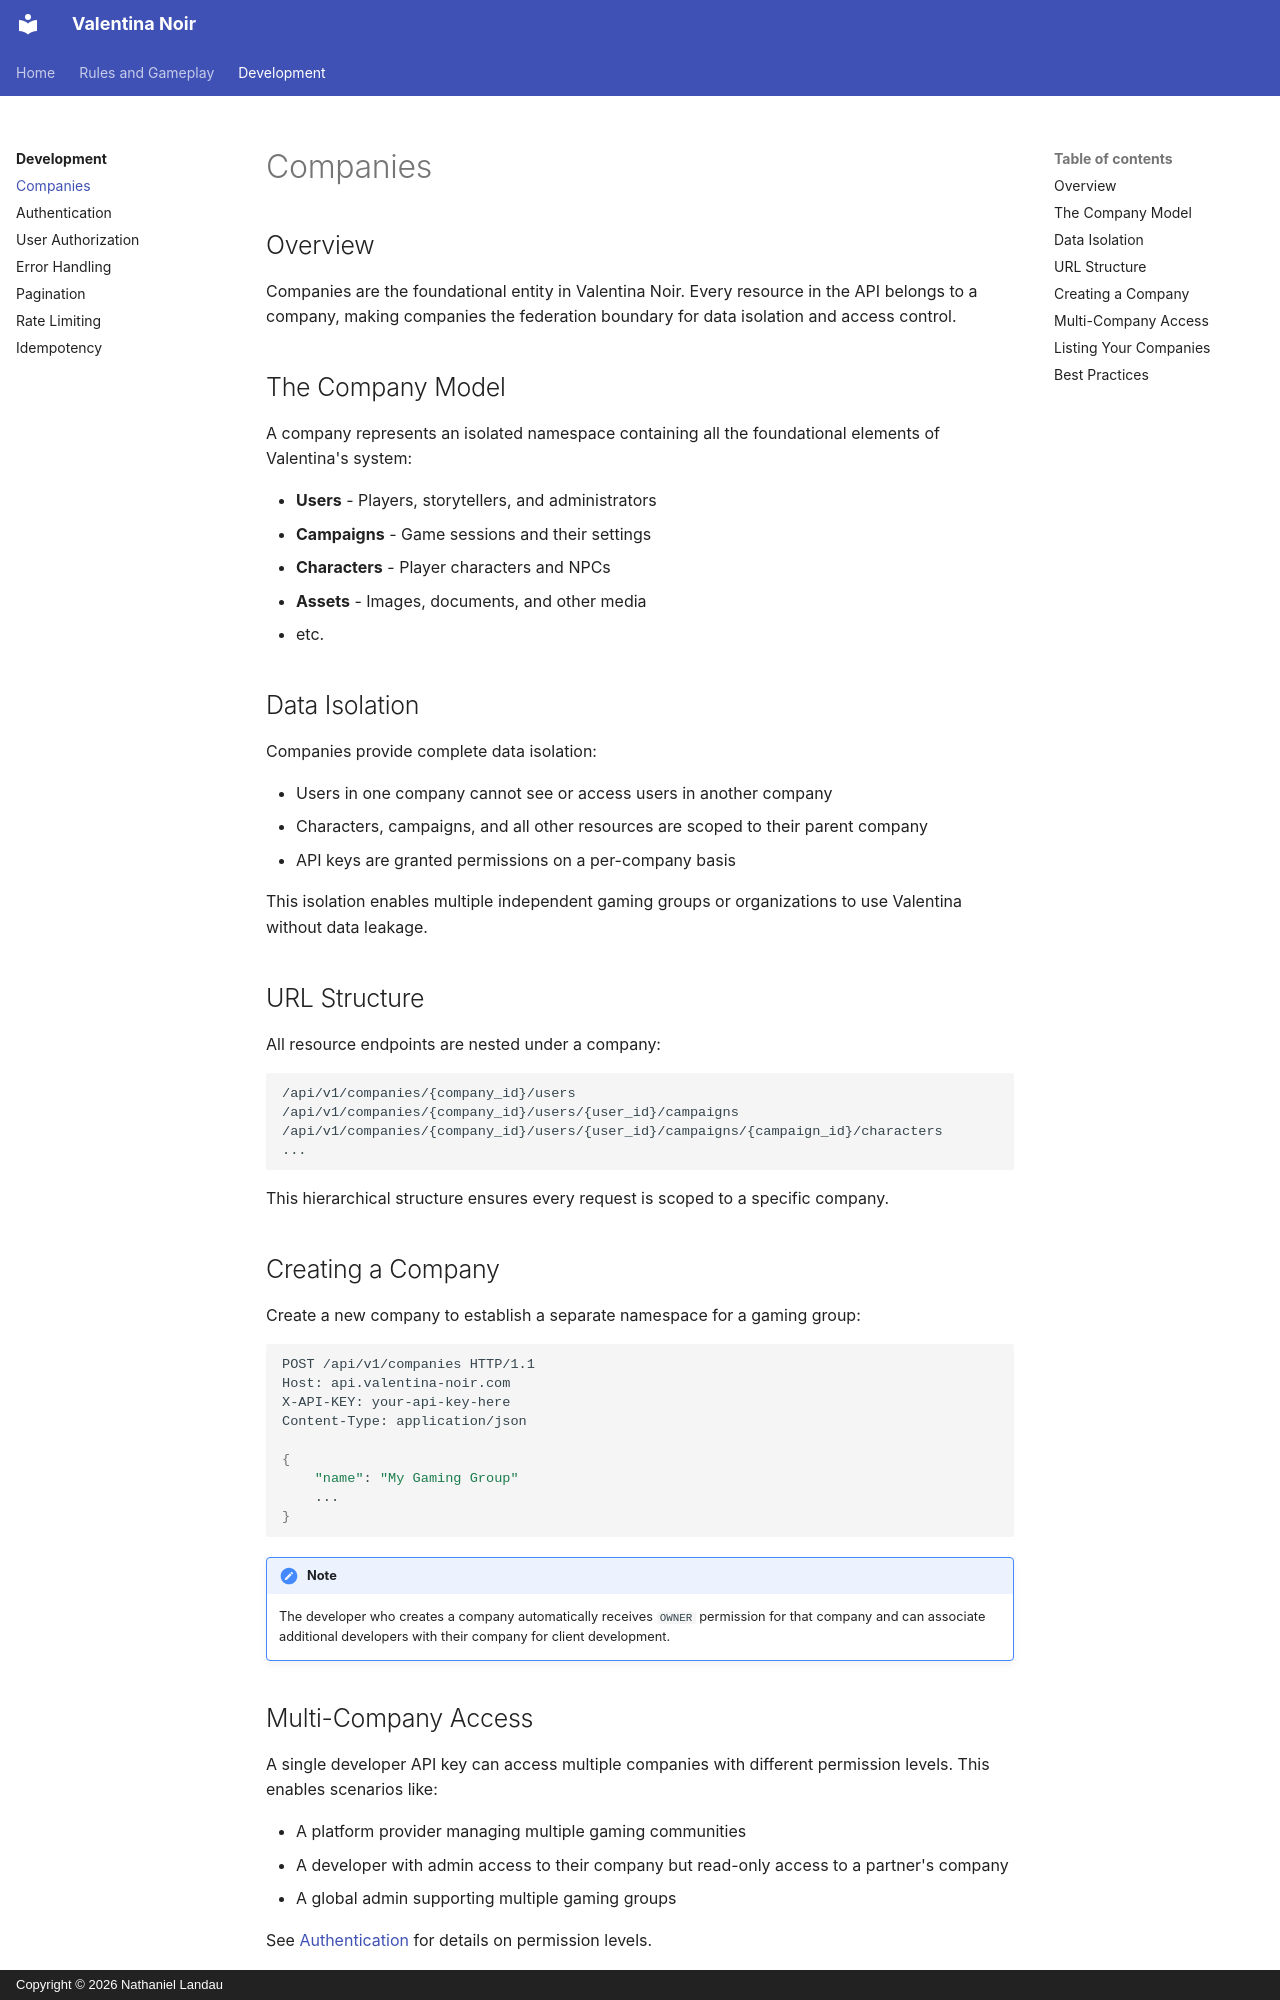

repository: natelandau/testharness · page: development/companies/index.html · generator: mkdocs · copyright: Copyright © 2026 Nathaniel Landau

# Companies

## Overview

Companies are the foundational entity in Valentina Noir. Every resource in the API belongs to a company, making companies the federation boundary for data isolation and access control.

## The Company Model

A company represents an isolated namespace containing all the foundational elements of Valentina's system:

-   **Users** - Players, storytellers, and administrators
-   **Campaigns** - Game sessions and their settings
-   **Characters** - Player characters and NPCs
-   **Assets** - Images, documents, and other media
-   etc.

## Data Isolation

Companies provide complete data isolation:

-   Users in one company cannot see or access users in another company
-   Characters, campaigns, and all other resources are scoped to their parent company
-   API keys are granted permissions on a per-company basis

This isolation enables multiple independent gaming groups or organizations to use Valentina without data leakage.

## URL Structure

All resource endpoints are nested under a company:

```
/api/v1/companies/{company_id}/users
/api/v1/companies/{company_id}/users/{user_id}/campaigns
/api/v1/companies/{company_id}/users/{user_id}/campaigns/{campaign_id}/characters
...
```

This hierarchical structure ensures every request is scoped to a specific company.

## Creating a Company

Create a new company to establish a separate namespace for a gaming group:

```shell
POST /api/v1/companies HTTP/1.1
Host: api.valentina-noir.com
X-API-KEY: your-api-key-here
Content-Type: application/json

{
    "name": "My Gaming Group"
    ...
}
```

!!! note

    The developer who creates a company automatically receives `OWNER` permission for that company and can associate additional developers with their company for client development.
